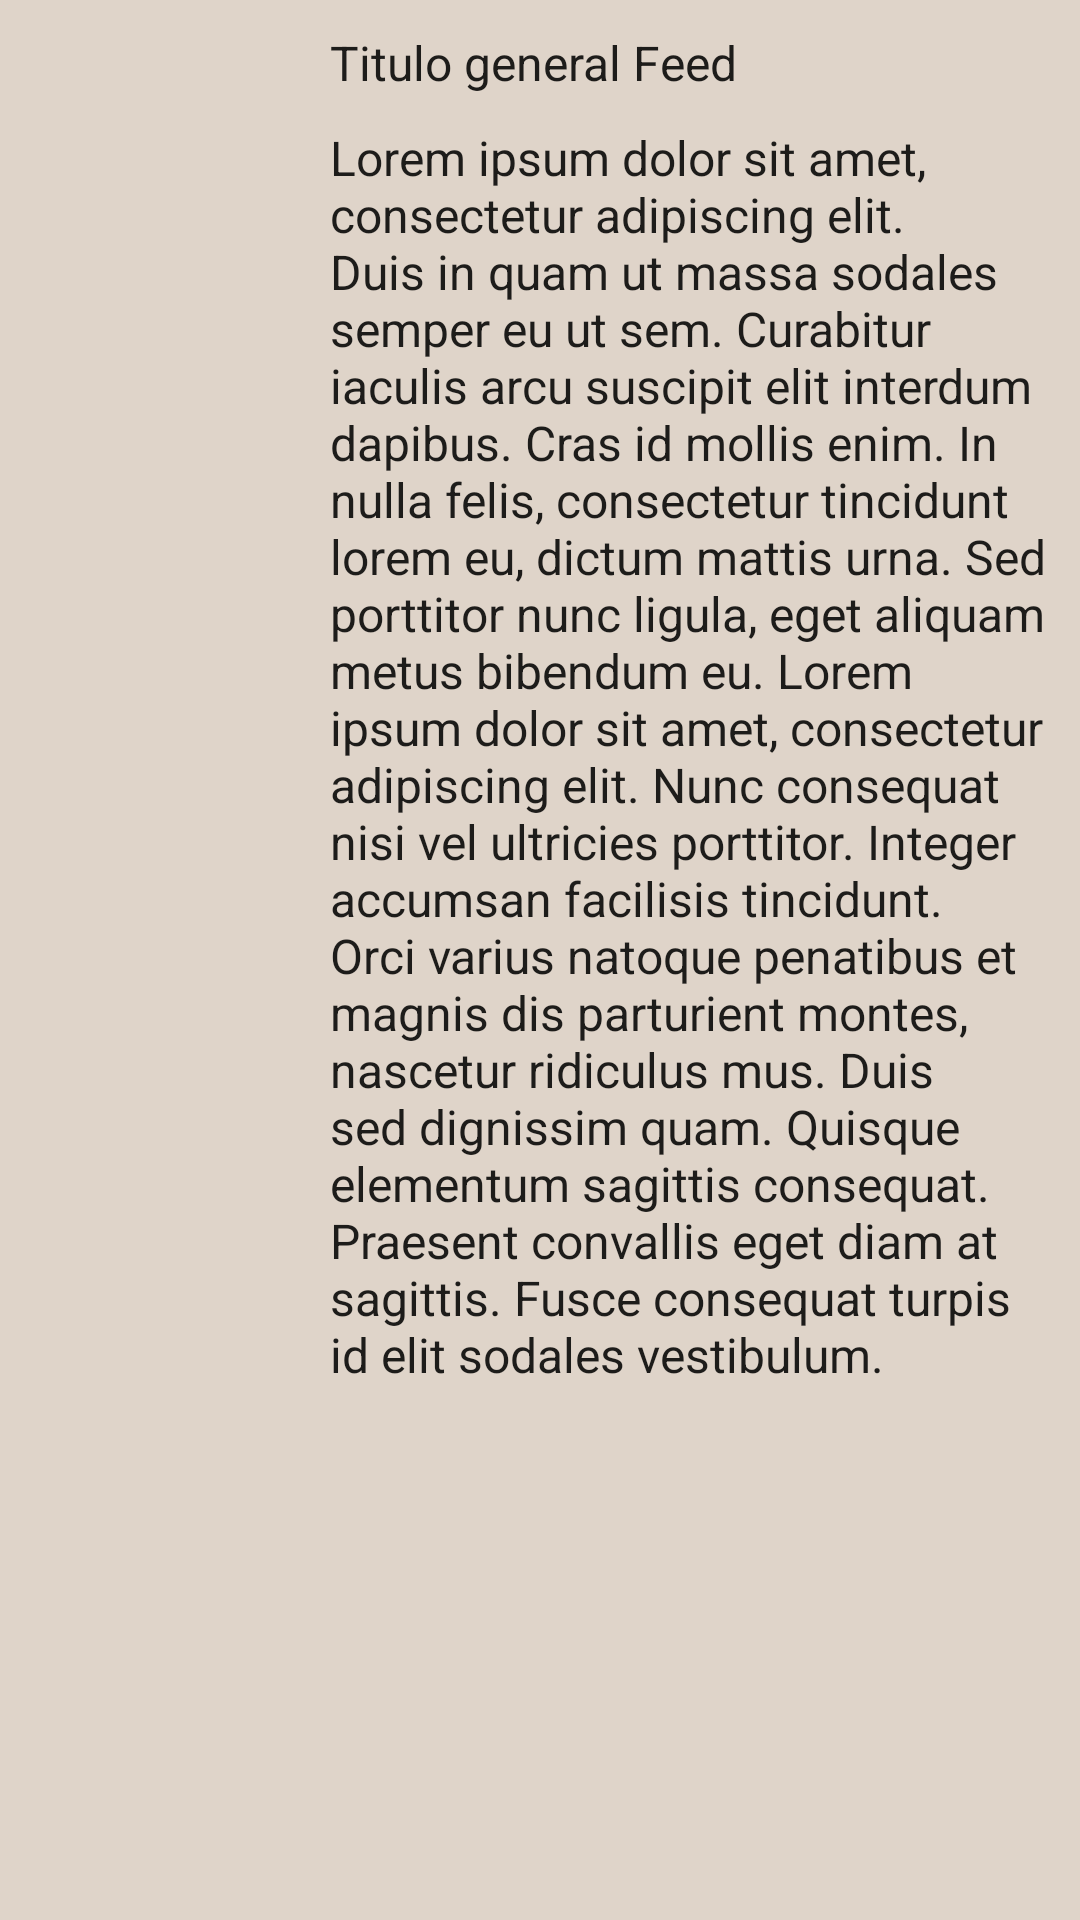

This screen was rendered from an Android layout file. Write that file and the resources it references.
<!-- AndroidManifest.xml: application theme AppTheme.NoActionBar -->
<!-- res/layout/fragment_feed.xml -->
<?xml version="1.0" encoding="utf-8"?>
<LinearLayout xmlns:android="http://schemas.android.com/apk/res/android"
    xmlns:app="http://schemas.android.com/apk/res-auto"
    android:layout_width="match_parent"
    android:layout_height="150dp"
    android:layout_margin="16dp"
    android:orientation="horizontal">

    <ImageView
        android:id="@+id/imgFeed"
        android:layout_width="100dp"
        android:layout_height="100dp"
        android:layout_gravity="center_vertical"
        android:contentDescription="@string/imagen"
        android:src="@mipmap/ic_launcher" />

    <LinearLayout
        android:layout_width="wrap_content"
        android:layout_height="wrap_content"
        android:layout_weight="1"
        android:orientation="vertical">

        <TextView
            android:id="@+id/id"
            android:layout_width="match_parent"
            android:layout_height="wrap_content"
            android:layout_marginBottom="5dp"
            android:layout_marginLeft="10dp"
            android:layout_marginRight="10dp"
            android:layout_marginTop="10dp"
            android:text="Titulo general Feed"
            android:textAppearance="?attr/textAppearanceListItem" />

        <TextView
            android:id="@+id/content"
            android:layout_width="match_parent"
            android:layout_height="wrap_content"
            android:layout_marginBottom="10dp"
            android:layout_marginLeft="10dp"
            android:layout_marginRight="10dp"
            android:layout_marginTop="5dp"
            android:text="Lorem ipsum dolor sit amet, consectetur adipiscing elit. Duis in quam ut massa sodales semper eu ut sem. Curabitur iaculis arcu suscipit elit interdum dapibus. Cras id mollis enim. In nulla felis, consectetur tincidunt lorem eu, dictum mattis urna. Sed porttitor nunc ligula, eget aliquam metus bibendum eu. Lorem ipsum dolor sit amet, consectetur adipiscing elit. Nunc consequat nisi vel ultricies porttitor. Integer accumsan facilisis tincidunt. Orci varius natoque penatibus et magnis dis parturient montes, nascetur ridiculus mus. Duis sed dignissim quam. Quisque elementum sagittis consequat. Praesent convallis eget diam at sagittis. Fusce consequat turpis id elit sodales vestibulum."
            android:textAppearance="?attr/textAppearanceListItem" />

    </LinearLayout>

</LinearLayout>
<!-- resources referenced by this layout -->
<resources>
  <string name="imagen">Imagen</string>
  <style name="AppTheme.NoActionBar">
          <item name="windowActionBar">false</item>
          <item name="windowNoTitle">true</item>
      </style>
</resources>
